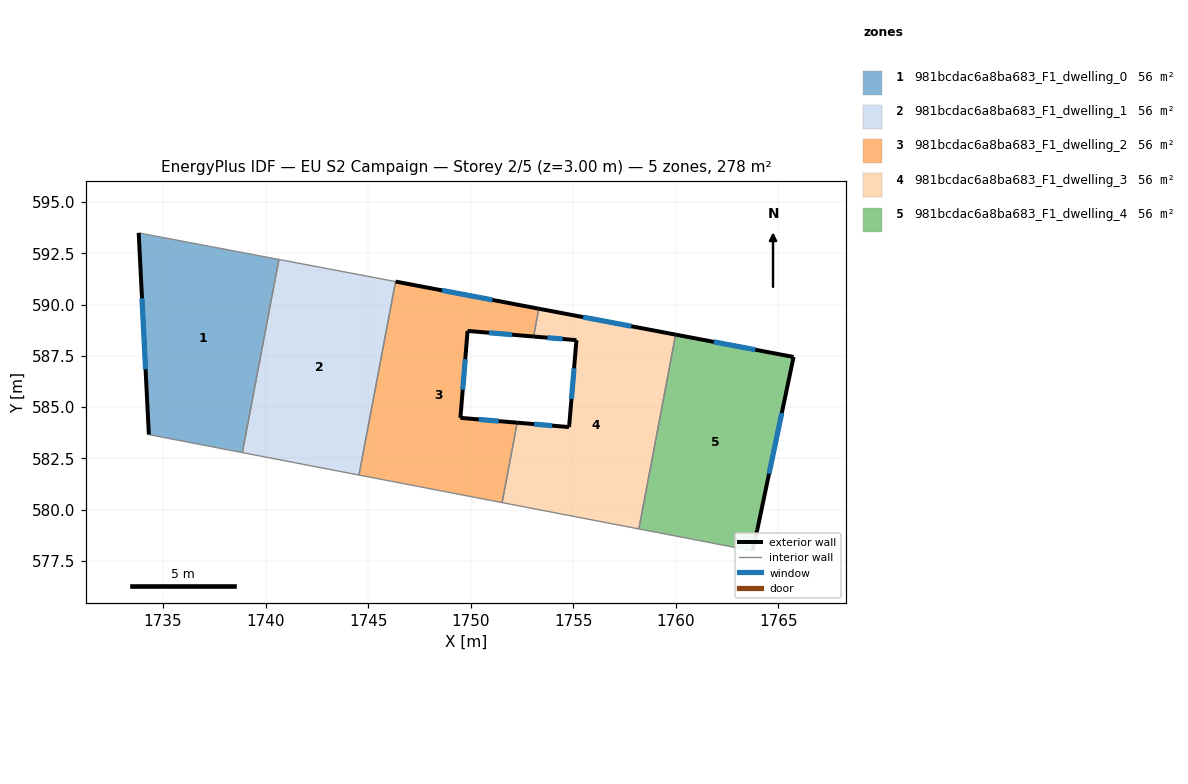
=== STOREY PLAN SPEC (per zone: floor XY polygon, exterior-wall plan segments, windows/doors) ===
zone 1: 981bcdac6a8ba683_F1_dwelling_0  (55.6 m²)
  floor: (1740.65, 592.20) (1738.86, 582.78) (1734.31, 583.66) (1733.81, 593.49)
  exterior wall: (1733.81, 593.49) – (1734.31, 583.66)  [9.8 m]
    window: (1733.97, 590.31) – (1734.14, 586.85)  [3.7 m²]
  interior walls: 3
zone 2: 981bcdac6a8ba683_F1_dwelling_1  (55.6 m²)
  floor: (1746.34, 591.12) (1744.55, 581.68) (1738.86, 582.78) (1740.65, 592.20)
  interior walls: 4
zone 3: 981bcdac6a8ba683_F1_dwelling_2  (55.6 m²)
  floor: (1753.32, 589.80) (1753.07, 588.44) (1749.85, 588.71) (1749.50, 584.47) (1752.27, 584.24) (1751.53, 580.34) (1744.55, 581.68) (1746.34, 591.12)
  exterior wall: (1749.85, 588.71) – (1753.07, 588.44)  [3.2 m]
    window: (1750.89, 588.63) – (1752.02, 588.53)  [1.2 m²]
  exterior wall: (1749.50, 584.47) – (1749.85, 588.71)  [4.3 m]
    window: (1749.61, 585.85) – (1749.74, 587.34)  [1.6 m²]
  exterior wall: (1752.27, 584.24) – (1749.50, 584.47)  [2.8 m]
    window: (1751.37, 584.32) – (1750.40, 584.40)  [1.0 m²]
  exterior wall: (1753.32, 589.80) – (1746.34, 591.12)  [7.1 m]
    window: (1751.06, 590.23) – (1748.60, 590.69)  [2.6 m²]
  interior walls: 4
zone 4: 981bcdac6a8ba683_F1_dwelling_3  (55.6 m²)
  floor: (1760.00, 588.53) (1758.20, 579.06) (1751.53, 580.34) (1752.27, 584.24) (1754.80, 584.02) (1755.16, 588.26) (1753.07, 588.44) (1753.32, 589.80)
  exterior wall: (1755.16, 588.26) – (1754.80, 584.02)  [4.3 m]
    window: (1755.04, 586.89) – (1754.92, 585.40)  [1.6 m²]
  exterior wall: (1753.07, 588.44) – (1755.16, 588.26)  [2.1 m]
    window: (1753.75, 588.38) – (1754.48, 588.32)  [0.8 m²]
  exterior wall: (1760.00, 588.53) – (1753.32, 589.80)  [6.8 m]
    window: (1757.83, 588.94) – (1755.49, 589.39)  [2.5 m²]
  exterior wall: (1754.80, 584.02) – (1752.27, 584.24)  [2.5 m]
    window: (1753.98, 584.09) – (1753.09, 584.17)  [0.9 m²]
  interior walls: 4
zone 5: 981bcdac6a8ba683_F1_dwelling_4  (55.6 m²)
  floor: (1765.75, 587.44) (1763.98, 579.01) (1763.74, 577.99) (1758.20, 579.06) (1760.00, 588.53)
  exterior wall: (1765.75, 587.44) – (1760.00, 588.53)  [5.9 m]
    window: (1763.88, 587.80) – (1761.86, 588.18)  [2.2 m²]
  exterior wall: (1763.98, 579.01) – (1765.75, 587.44)  [8.6 m]
    window: (1764.55, 581.75) – (1765.17, 584.71)  [3.2 m²]
  exterior wall: (1763.74, 577.99) – (1763.98, 579.01)  [1.0 m]
    window: (1763.82, 578.32) – (1763.90, 578.68)  [0.4 m²]
  interior walls: 2

=== DERIVED (storey summary) ===
Building: EU S2 Campaign
Storey: 2 of 5  (floor level z = 3.00 m)
Storey gross floor area: 277.8 m²
Zones on this storey: 5
  - 981bcdac6a8ba683_F1_dwelling_0: floor 55.6 m²; exterior wall 9.8 m (29.5 m²); 1 window(s) 3.7 m²; WWR 12.4%
  - 981bcdac6a8ba683_F1_dwelling_1: floor 55.6 m²
  - 981bcdac6a8ba683_F1_dwelling_2: floor 55.6 m²; exterior wall 17.4 m (52.1 m²); 4 window(s) 6.4 m²; WWR 12.4%
  - 981bcdac6a8ba683_F1_dwelling_3: floor 55.6 m²; exterior wall 15.7 m (47.1 m²); 4 window(s) 5.8 m²; WWR 12.4%
  - 981bcdac6a8ba683_F1_dwelling_4: floor 55.6 m²; exterior wall 15.5 m (46.6 m²); 3 window(s) 5.8 m²; WWR 12.4%
Zone adjacency (shared interzone walls):
  - 981bcdac6a8ba683_F1_dwelling_0 ↔ 981bcdac6a8ba683_F1_dwelling_1
  - 981bcdac6a8ba683_F1_dwelling_1 ↔ 981bcdac6a8ba683_F1_dwelling_2
  - 981bcdac6a8ba683_F1_dwelling_2 ↔ 981bcdac6a8ba683_F1_dwelling_3
  - 981bcdac6a8ba683_F1_dwelling_3 ↔ 981bcdac6a8ba683_F1_dwelling_4